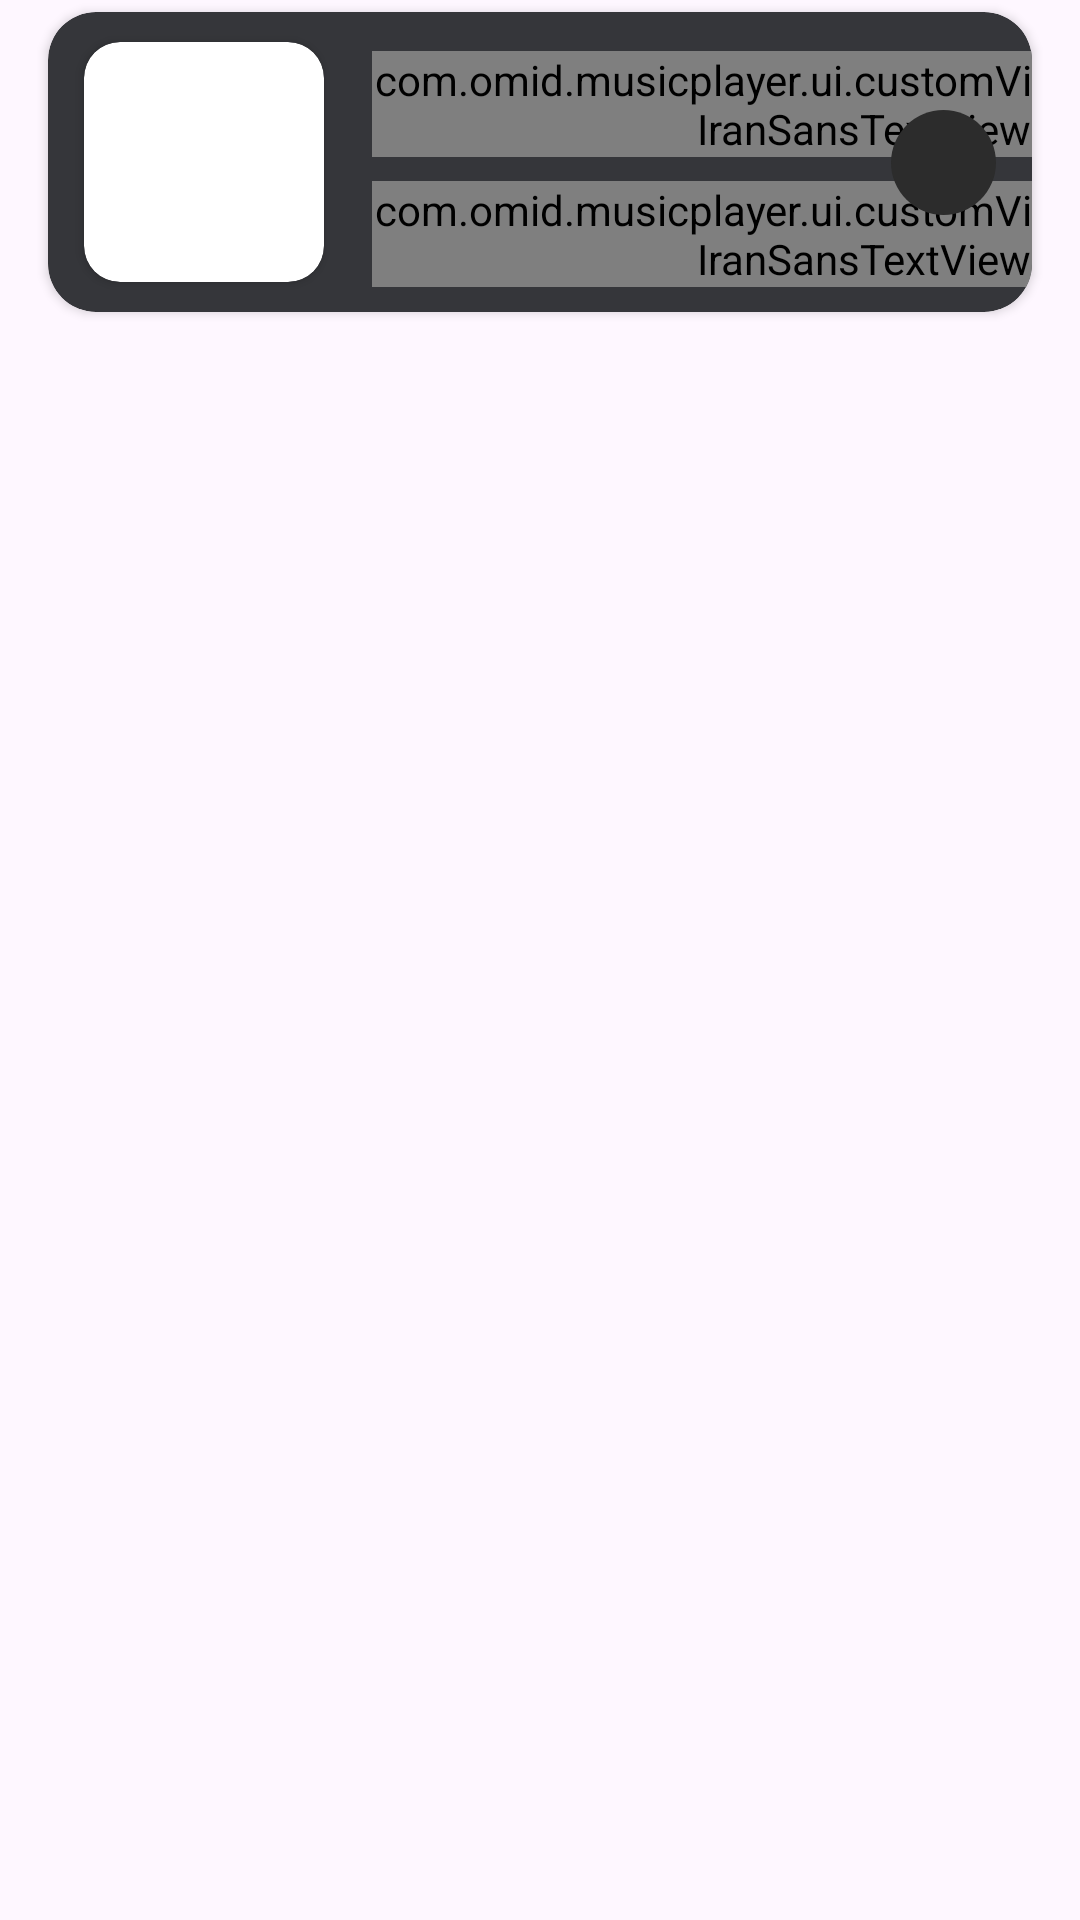

Here is an Android app screen rendered from its layout file. Give the layout XML and the strings, colors and styles it references.
<!-- AndroidManifest.xml: application theme Theme.MusicPlayer -->
<!-- res/layout/albums_by_id_list_row.xml -->
<?xml version="1.0" encoding="utf-8"?>
<RelativeLayout xmlns:android="http://schemas.android.com/apk/res/android"
    xmlns:app="http://schemas.android.com/apk/res-auto"
    android:layout_width="match_parent"
    android:layout_height="match_parent">

    <androidx.cardview.widget.CardView
        android:id="@+id/cv_albums_by_id_list"
        android:layout_width="match_parent"
        android:layout_height="@dimen/_100dp"
        android:layout_marginStart="@dimen/_16dp"
        android:layout_marginTop="@dimen/_4dp"
        android:layout_marginEnd="@dimen/_16dp"
        android:layout_marginBottom="@dimen/_4dp"
        app:cardBackgroundColor="@color/shark"
        app:cardCornerRadius="@dimen/_16dp">

        <androidx.constraintlayout.widget.ConstraintLayout
            android:layout_width="match_parent"
            android:layout_height="match_parent">

            <androidx.cardview.widget.CardView
                android:id="@+id/cv_img_albums_song"
                android:layout_width="@dimen/_80dp"
                android:layout_height="@dimen/_80dp"
                android:layout_marginStart="@dimen/_12dp"
                app:cardCornerRadius="@dimen/_12dp"
                app:layout_constraintBottom_toBottomOf="parent"
                app:layout_constraintStart_toStartOf="parent"
                app:layout_constraintTop_toTopOf="parent">

                <androidx.constraintlayout.widget.ConstraintLayout
                    android:layout_width="match_parent"
                    android:layout_height="match_parent">

                    <androidx.appcompat.widget.AppCompatImageView
                        android:id="@+id/img_album"
                        android:layout_width="match_parent"
                        android:layout_height="match_parent"
                        app:layout_constraintBottom_toBottomOf="parent"
                        app:layout_constraintEnd_toEndOf="parent"
                        app:layout_constraintStart_toStartOf="parent"
                        app:layout_constraintTop_toTopOf="parent" />

                </androidx.constraintlayout.widget.ConstraintLayout>

            </androidx.cardview.widget.CardView>

            <com.omid.musicplayer.ui.customView.customFonts.IranSansTextView
                android:id="@+id/song_name"
                android:layout_width="wrap_content"
                android:layout_height="wrap_content"
                android:layout_marginStart="@dimen/_16dp"
                android:textColor="@color/white"
                android:textSize="@dimen/_16sp"
                app:layout_constraintBottom_toBottomOf="parent"
                app:layout_constraintStart_toEndOf="@+id/cv_img_albums_song"
                app:layout_constraintTop_toTopOf="parent"
                app:layout_constraintVertical_bias="0.19999999" />

            <com.omid.musicplayer.ui.customView.customFonts.IranSansTextView
                android:id="@+id/artist_name"
                android:layout_width="wrap_content"
                android:layout_height="wrap_content"
                android:layout_marginStart="@dimen/_16dp"
                android:layout_marginTop="@dimen/_8dp"
                android:textColor="@color/white"
                app:layout_constraintBottom_toBottomOf="parent"
                app:layout_constraintStart_toEndOf="@+id/cv_img_albums_song"
                app:layout_constraintTop_toBottomOf="@+id/song_name"
                app:layout_constraintVertical_bias="0.0" />

            <androidx.appcompat.widget.AppCompatImageView
                android:id="@+id/iv_share"
                android:layout_width="@dimen/_35dp"
                android:layout_height="@dimen/_35dp"
                android:layout_margin="@dimen/_12dp"
                android:background="@drawable/circle_share_button"
                android:padding="@dimen/_8dp"
                android:src="@drawable/baseline_more_horiz"
                app:layout_constraintBottom_toBottomOf="parent"
                app:layout_constraintEnd_toEndOf="parent"
                app:layout_constraintTop_toTopOf="parent"
                app:tint="@color/silver" />

        </androidx.constraintlayout.widget.ConstraintLayout>

    </androidx.cardview.widget.CardView>

</RelativeLayout>
<!-- resources referenced by this layout -->
<resources>
  <color name="shark">#35363A</color>
  <color name="silver">#bcbcbc</color>
  <color name="white">#FFFFFFFF</color>
  <dimen name="_100dp">100dp</dimen>
  <dimen name="_12dp">12dp</dimen>
  <dimen name="_16dp">16dp</dimen>
  <dimen name="_16sp">16sp</dimen>
  <dimen name="_35dp">35dp</dimen>
  <dimen name="_4dp">4dp</dimen>
  <dimen name="_80dp">80dp</dimen>
  <dimen name="_8dp">8dp</dimen>
  <!-- drawable circle_share_button (drawable) -->
  <?xml version="1.0" encoding="utf-8"?>
  <shape xmlns:android="http://schemas.android.com/apk/res/android"
      android:shape="oval"
      >
      <solid android:color="@color/nero_3"/>
  
  </shape>
  <style name="Theme.MusicPlayer" parent="Base.Theme.MusicPlayer" />
  <color name="nero_3">#2c2c2c</color>
  <style name="Base.Theme.MusicPlayer" parent="Theme.Material3.DayNight.NoActionBar">
          Customize your light theme here.
          <item name="colorPrimary">@color/black</item>
      </style>
  <color name="black">#FF000000</color>
</resources>
